The GitHub repository bondi7/sargassum-image-detection contains a labelled image folder "dataset" with 8 categories: coast, coast_sky, coastline, dead_sargassum, death_sargassum, sargassum, sky, water. Examples follow, each with its label.

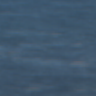
Label: sargassum

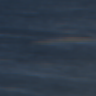
Label: water

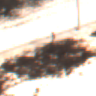
Label: coast

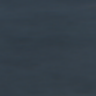
Label: water

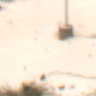
Label: coast_sky

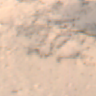
Label: coastline
